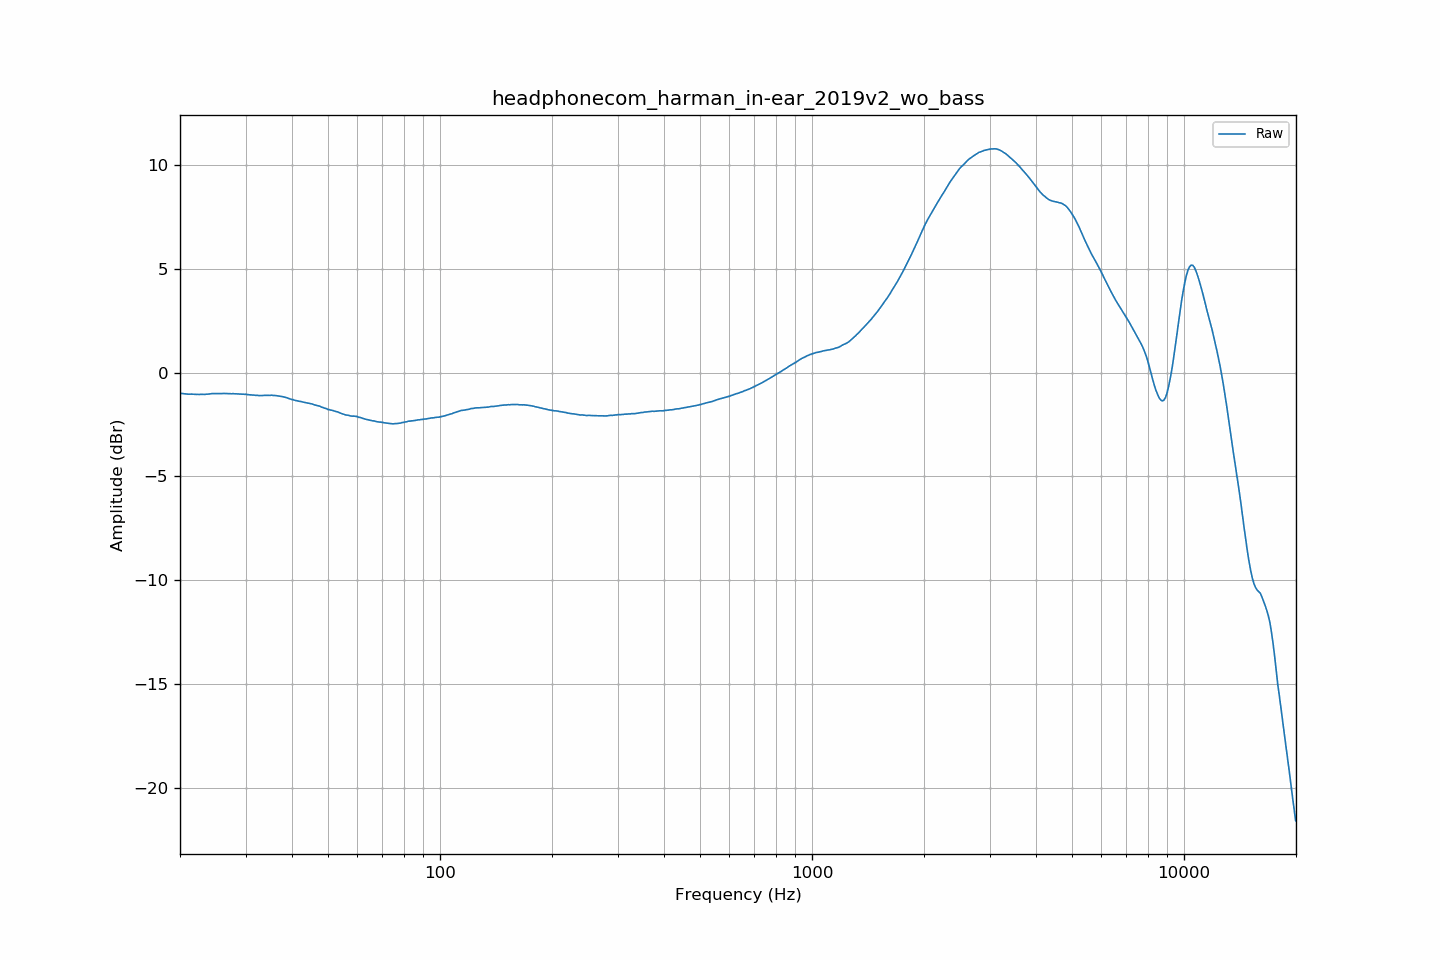

The data file committed next to this chart (first rows):
frequency, raw
20.00, -1.00
20.20, -1.01
20.40, -1.02
20.61, -1.02
20.81, -1.04
21.02, -1.04
21.23, -1.04
21.44, -1.04
21.66, -1.05
21.87, -1.05
22.09, -1.05
22.31, -1.05
22.54, -1.06
22.76, -1.05
22.99, -1.05
23.22, -1.05
23.45, -1.05
23.69, -1.04
23.92, -1.04
24.16, -1.02
24.40, -1.01
24.65, -1.01
24.89, -1.01
25.14, -1.02
25.39, -1.02
25.65, -1.01
25.91, -1.01
26.16, -1.01
26.43, -1.01
26.69, -1.01
26.96, -1.01
27.23, -1.02
27.50, -1.02
27.77, -1.02
28.05, -1.02
28.33, -1.02
28.62, -1.03
28.90, -1.03
29.19, -1.04
29.48, -1.04
29.78, -1.05
30.08, -1.04
30.38, -1.06
30.68, -1.07
30.99, -1.08
31.30, -1.08
31.61, -1.08
31.93, -1.10
32.24, -1.10
32.57, -1.11
32.89, -1.11
33.22, -1.11
33.55, -1.10
33.89, -1.09
34.23, -1.10
34.57, -1.10
34.92, -1.10
35.27, -1.09
35.62, -1.11
35.97, -1.10
... 635 more rows
